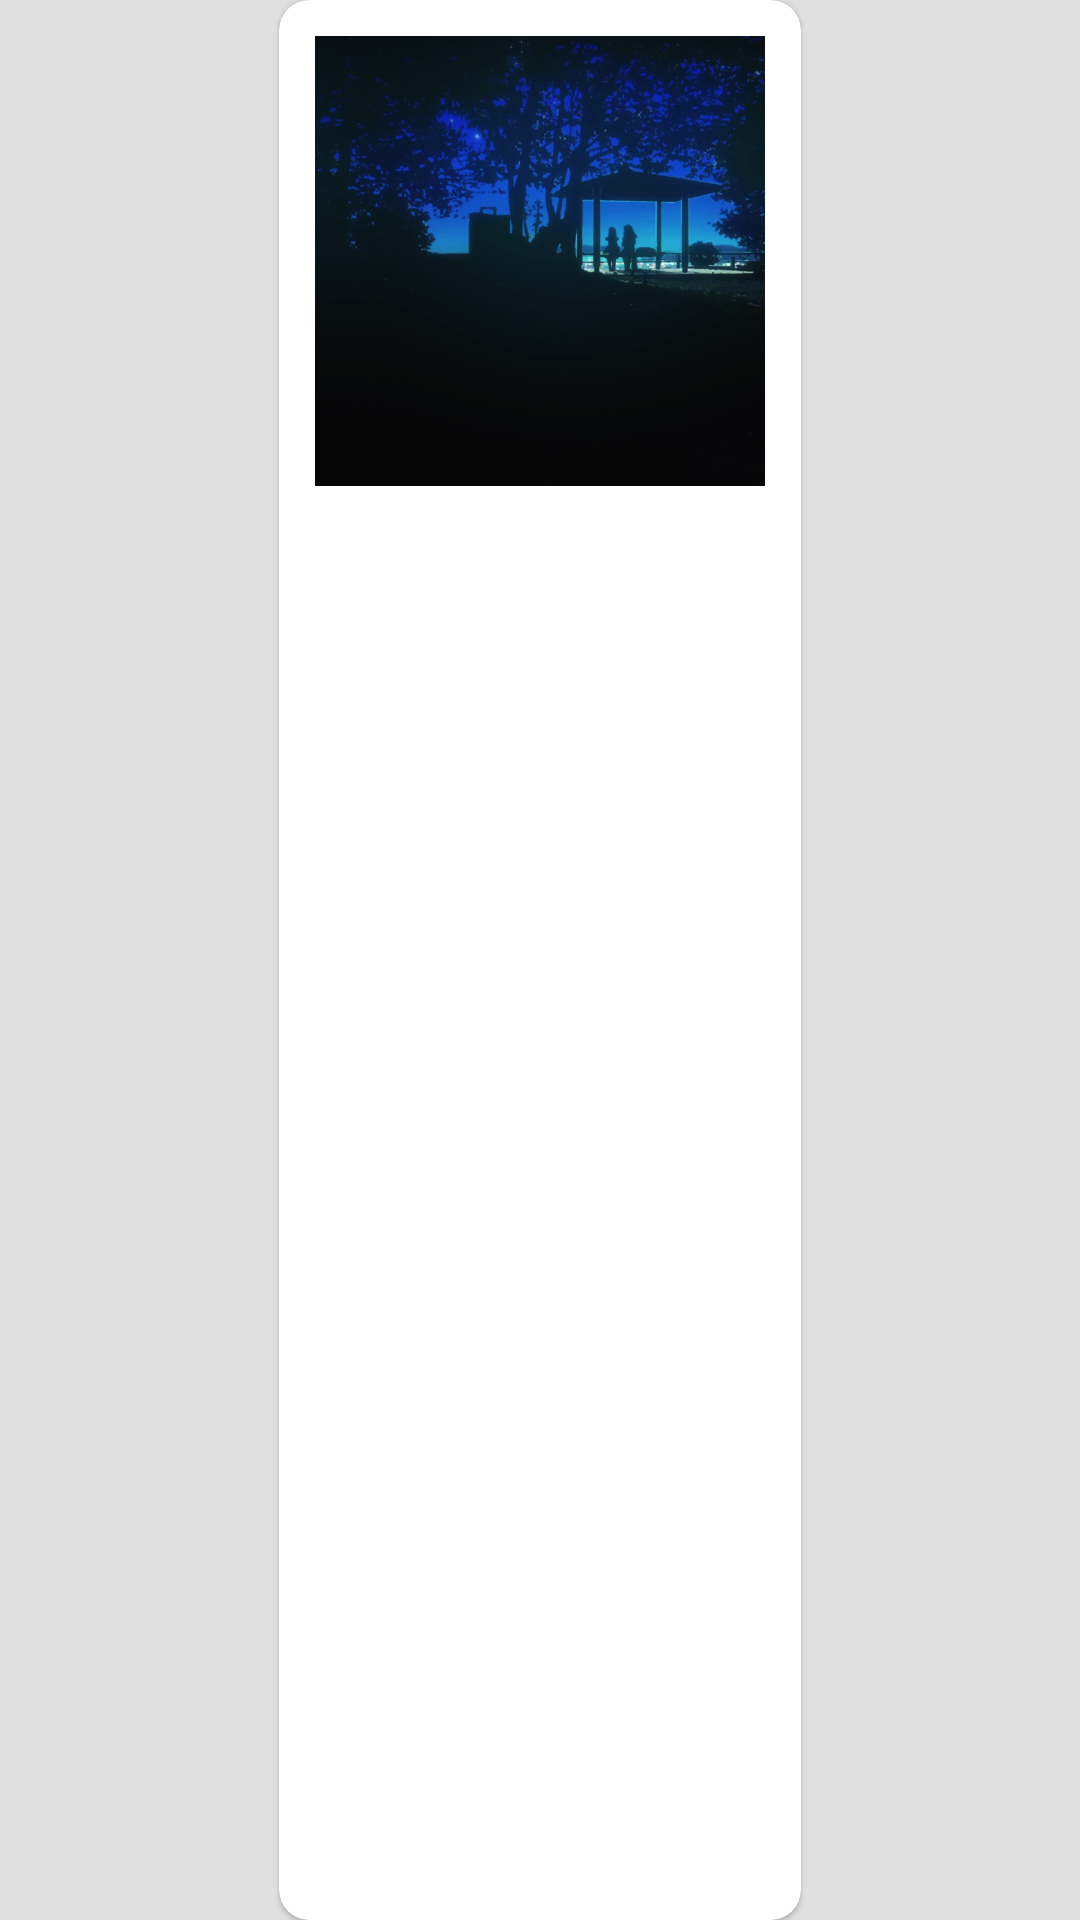

Here is an Android app screen rendered from its layout file. Give the layout XML and the strings, colors and styles it references.
<!-- AndroidManifest.xml: application theme Theme.SeaBuckCafe -->
<!-- res/layout/list_food_item.xml -->
<?xml version="1.0" encoding="utf-8"?>
<layout xmlns:android="http://schemas.android.com/apk/res/android"
    xmlns:app="http://schemas.android.com/apk/res-auto"
    xmlns:tools="http://schemas.android.com/tools">

    <androidx.constraintlayout.widget.ConstraintLayout
        android:layout_margin="8dp"
        android:layout_width="match_parent"
        android:layout_height="wrap_content">

        <com.google.android.material.card.MaterialCardView
            android:id="@+id/card"
            android:layout_width="wrap_content"
            android:layout_height="match_parent"
            android:elevation="16dp"
            app:cardCornerRadius="10dp"
            app:layout_constraintStart_toStartOf="parent"
            app:layout_constraintEnd_toEndOf="parent">

            <androidx.constraintlayout.widget.ConstraintLayout
                android:layout_width="match_parent"
                android:layout_height="match_parent"
                android:paddingBottom="32dp">

                <ImageView
                    android:id="@+id/foodImageInUserAdminMenu"
                    android:layout_width="150dp"
                    android:layout_height="150dp"
                    android:scaleType="centerCrop"
                    android:layout_margin="12dp"
                    android:src="@drawable/sound__euphonium_hibike_08_05"
                    android:contentDescription="@string/food_image"
                    app:layout_constraintStart_toStartOf="parent"
                    app:layout_constraintEnd_toEndOf="parent"
                    app:layout_constraintTop_toTopOf="parent"/>

                <TextView
                    android:id="@+id/foodTitleInUserAdminMenu"
                    android:layout_width="150dp"
                    android:layout_height="wrap_content"
                    android:paddingHorizontal="8dp"
                    android:layout_marginTop="16dp"
                    android:layout_marginHorizontal="4dp"
                    android:textAppearance="@style/TextAppearance.MaterialComponents.Headline5"
                    app:layout_constraintTop_toBottomOf="@id/foodImageInUserAdminMenu"
                    app:layout_constraintStart_toStartOf="parent"
                    tools:text="Food Title" />


            </androidx.constraintlayout.widget.ConstraintLayout>

            <TextView
                android:id="@+id/foodPriceInUserAdminMenu"
                android:layout_width="150dp"
                android:layout_height="wrap_content"
                android:textSize="16sp"
                android:layout_margin="12dp"
                android:layout_gravity="bottom"
                android:textAppearance="@style/TextAppearance.MaterialComponents.Subtitle1"
                tools:text="Price" />

        </com.google.android.material.card.MaterialCardView>

    </androidx.constraintlayout.widget.ConstraintLayout>
</layout>
<!-- resources referenced by this layout -->
<resources>
  <!-- drawable sound__euphonium_hibike_08_05: jpg bitmap (drawable, 81281 bytes) -->
  <string name="food_image">food image</string>
  <style name="Theme.SeaBuckCafe" parent="Theme.MaterialComponents.DayNight.NoActionBar">
          
          <item name="colorPrimary">@color/primaryColor</item>
          <item name="colorPrimaryVariant">@color/primaryVariantDay</item>
          <item name="colorOnPrimary">@color/white</item>
          
          <item name="colorSecondary">@color/secondaryColor</item>
          <item name="colorSecondaryVariant">@color/secondaryVariantDay</item>
          <item name="colorOnSecondary">@color/black</item>
          
          <item name="android:statusBarColor" tools:targetApi="l">?attr/colorPrimaryVariant</item>
          
          <item name="colorOnSurface">@color/black</item>
          <item name="textInputStyle">@style/Widget.MaterialComponents.TextInputLayout.OutlinedBox</item>
          <item name="android:colorBackground">@color/themeColor</item>
          <item name="civ_border_color">@color/themeColor</item>
          <item name="android:windowTranslucentStatus">true</item>
      </style>
  <color name="primaryColor">#8d6e63</color>
  <color name="primaryVariantDay">#5f4339</color>
  <color name="white">#FFFFFFFF</color>
  <color name="secondaryColor">#d7ccc8</color>
  <color name="secondaryVariantDay">#a69b97</color>
  <color name="black">#FF000000</color>
  <color name="themeColor">#e0e0e0</color>
</resources>
